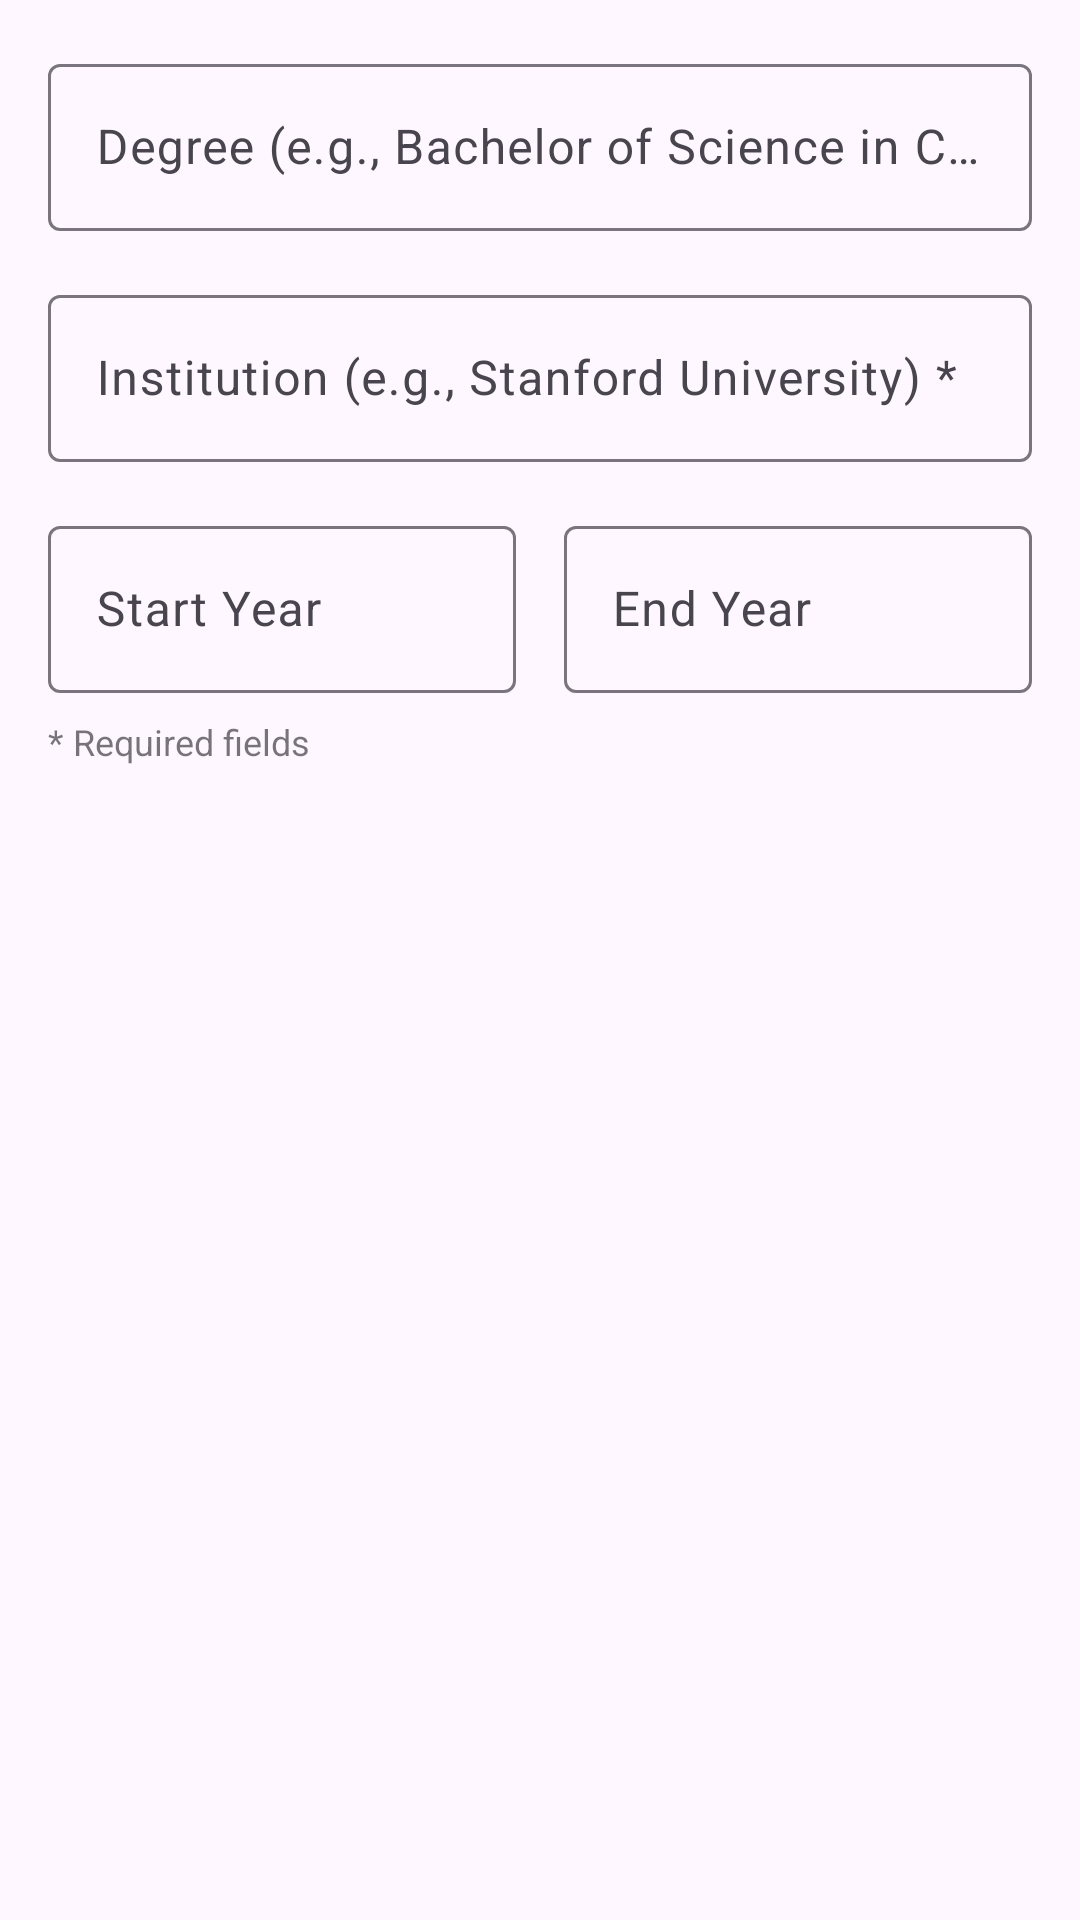

Produce the Android XML layout that renders to this screen, including the resource entries it uses.
<!-- AndroidManifest.xml: application theme Theme.NexusLink -->
<!-- res/layout/dialog_education.xml -->
<?xml version="1.0" encoding="utf-8"?>
<LinearLayout xmlns:android="http://schemas.android.com/apk/res/android"
    android:layout_width="match_parent"
    android:layout_height="wrap_content"
    android:orientation="vertical"
    android:padding="16dp">

    <com.google.android.material.textfield.TextInputLayout
        android:layout_width="match_parent"
        android:layout_height="wrap_content"
        android:layout_marginBottom="16dp">

        <com.google.android.material.textfield.TextInputEditText
            android:id="@+id/degreeEditText"
            android:layout_width="match_parent"
            android:layout_height="wrap_content"
            android:hint="Degree (e.g., Bachelor of Science in Computer Science) *"
            android:inputType="text" />
    </com.google.android.material.textfield.TextInputLayout>

    <com.google.android.material.textfield.TextInputLayout
        android:layout_width="match_parent"
        android:layout_height="wrap_content"
        android:layout_marginBottom="16dp">

        <com.google.android.material.textfield.TextInputEditText
            android:id="@+id/institutionEditText"
            android:layout_width="match_parent"
            android:layout_height="wrap_content"
            android:hint="Institution (e.g., Stanford University) *"
            android:inputType="text" />
    </com.google.android.material.textfield.TextInputLayout>

    <LinearLayout
        android:layout_width="match_parent"
        android:layout_height="wrap_content"
        android:orientation="horizontal">

        <com.google.android.material.textfield.TextInputLayout
            android:layout_width="0dp"
            android:layout_height="wrap_content"
            android:layout_weight="1"
            android:layout_marginEnd="8dp">

            <com.google.android.material.textfield.TextInputEditText
                android:id="@+id/startYearEditText"
                android:layout_width="match_parent"
                android:layout_height="wrap_content"
                android:hint="Start Year"
                android:inputType="number" />
        </com.google.android.material.textfield.TextInputLayout>

        <com.google.android.material.textfield.TextInputLayout
            android:layout_width="0dp"
            android:layout_height="wrap_content"
            android:layout_weight="1"
            android:layout_marginStart="8dp">

            <com.google.android.material.textfield.TextInputEditText
                android:id="@+id/endYearEditText"
                android:layout_width="match_parent"
                android:layout_height="wrap_content"
                android:hint="End Year"
                android:inputType="number" />
        </com.google.android.material.textfield.TextInputLayout>

    </LinearLayout>

    <TextView
        android:layout_width="match_parent"
        android:layout_height="wrap_content"
        android:text="* Required fields"
        android:textSize="12sp"
        android:textColor="@color/material_on_surface_emphasis_medium"
        android:layout_marginTop="8dp" />

</LinearLayout>
<!-- resources referenced by this layout -->
<resources>
  <style name="Theme.NexusLink" parent="Base.Theme.NexusLink" />
  <style name="Base.Theme.NexusLink" parent="Theme.Material3.DayNight.NoActionBar">
          
          
      </style>
</resources>
